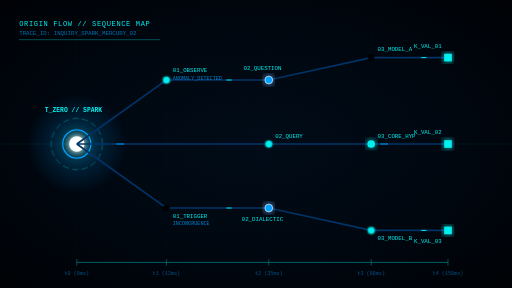
t = 0.00 s
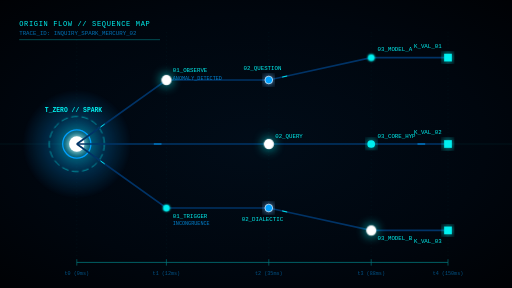
t = 1.00 s
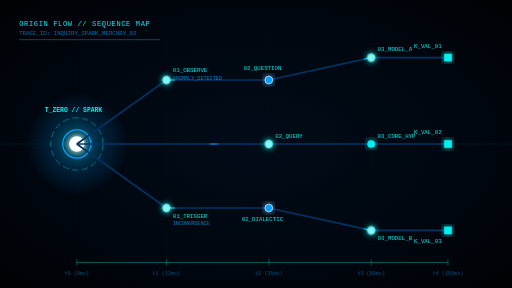
t = 2.50 s
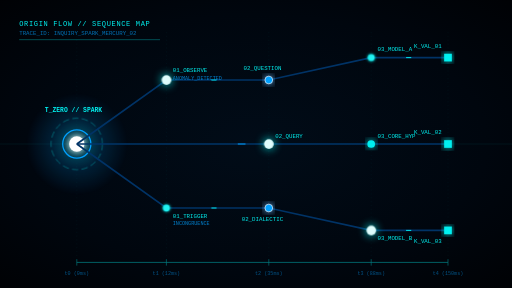
t = 3.25 s
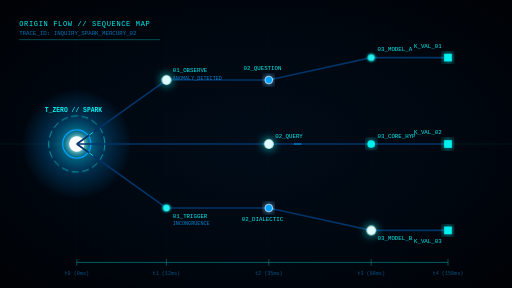
t = 4.75 s
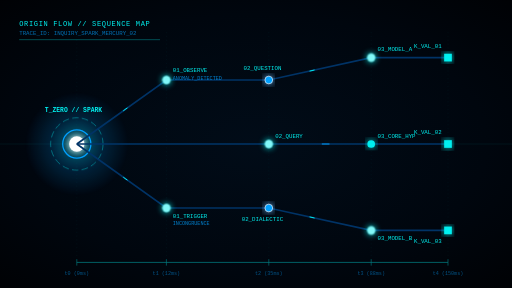
t = 5.50 s

The animated SVG that drew these frames (rendered in a browser with its animation timeline set to each time). Animation: 3 CSS @keyframes rules; one cycle of 7.00 s, repeats indefinitely.

<svg xmlns="http://www.w3.org/2000/svg" viewBox="0 0 800 450" width="100%" height="100%">
  <defs>
    <!-- Background Space Gradient -->
    <radialGradient id="space-bg" cx="50%" cy="50%" r="75%">
      <stop offset="0%" stop-color="#010c18"/>
      <stop offset="60%" stop-color="#00060e"/>
      <stop offset="100%" stop-color="#000103"/>
    </radialGradient>
    
    <!-- Origin Core Glow -->
    <radialGradient id="origin-glow" cx="50%" cy="50%" r="50%">
      <stop offset="0%" stop-color="#00f0f0" stop-opacity="0.8"/>
      <stop offset="50%" stop-color="#00a0ff" stop-opacity="0.3"/>
      <stop offset="100%" stop-color="#00a0ff" stop-opacity="0"/>
    </radialGradient>

    <!-- Glow Filter -->
    <filter id="glow" x="-30%" y="-30%" width="160%" height="160%">
      <feGaussianBlur stdDeviation="6" result="blur" />
      <feComposite in="SourceGraphic" in2="blur" operator="over" />
    </filter>
  </defs>

  <style>
    .pulse-glow { animation: pulse 3s infinite ease-in-out; }
    .node-pulse { animation: nodePulse 2s infinite ease-in-out; }
    .node-pulse-delay { animation: nodePulse 2s infinite ease-in-out; animation-delay: 1s; }
    
    /* Moving electric pulses along paths */
    .flow-line {
      stroke: #00f0f0;
      stroke-width: 1.5;
      fill: none;
      stroke-dasharray: 8 300;
      animation: electricFlow 4s infinite linear;
    }
    .flow-line-slow {
      stroke: #00a0ff;
      stroke-width: 1.5;
      fill: none;
      stroke-dasharray: 12 400;
      animation: electricFlow 6s infinite linear;
    }

    @keyframes pulse {
      0%, 100% { opacity: 0.5; transform: scale(1); }
      50% { opacity: 0.9; transform: scale(1.1); }
    }
    @keyframes nodePulse {
      0%, 100% { r: 5; fill: #00f0f0; filter: drop-shadow(0 0 2px #00f0f0); }
      50% { r: 8; fill: #ffffff; filter: drop-shadow(0 0 8px #00f0f0); }
    }
    @keyframes electricFlow {
      0% { stroke-dashoffset: 350; }
      100% { stroke-dashoffset: 0; }
    }
  </style>

  <!-- Background -->
  <rect width="100%" height="100%" fill="url(#space-bg)" />

  <!-- Technical Grid lines -->
  <g opacity="0.1">
    <path d="M 0,225 L 800,225" stroke="#00f0f0" stroke-width="1" />
    <path d="M 120,50 L 120,400 M 260,50 L 260,400 M 420,50 L 420,400 M 580,50 L 580,400 M 700,50 L 700,400" stroke="#00f0f0" stroke-width="0.5" stroke-dasharray="2 4" />
  </g>

  <!-- Origin Core (Left) -->
  <g transform="translate(120, 225)">
    <circle cx="0" cy="0" r="80" fill="url(#origin-glow)" class="pulse-glow" style="transform-origin: 0px 0px;" />
    <!-- Outer decorative ring -->
    <circle cx="0" cy="0" r="40" fill="none" stroke="#00f0f0" stroke-dasharray="10 5" stroke-width="1" class="pulse-glow" />
    <!-- Core seed of curiosity -->
    <circle cx="0" cy="0" r="12" fill="#ffffff" filter="url(#glow)" />
    <circle cx="0" cy="0" r="22" fill="none" stroke="#00a0ff" stroke-width="2" />
    
    <text x="-50" y="-50" font-family="'JetBrains Mono', monospace" font-size="10" fill="#00f0f0" font-weight="bold">T_ZERO // SPARK</text>
  </g>

  <!-- Primary Branching Lines -->
  <!-- Top Branch: 120,225 -> 260,125 -> 420,125 -> 580,90 -->
  <path d="M 120,225 L 260,125 L 420,125 L 580,90 L 700,90" fill="none" stroke="#003366" stroke-width="2.5" />
  <!-- Center Branch: 120,225 -> 260,225 -> 420,225 -> 580,225 -> 700,225 -->
  <path d="M 120,225 L 700,225" fill="none" stroke="#003366" stroke-width="2.5" />
  <!-- Bottom Branch: 120,225 -> 260,325 -> 420,325 -> 580,360 -->
  <path d="M 120,225 L 260,325 L 420,325 L 580,360 L 700,360" fill="none" stroke="#003366" stroke-width="2.5" />

  <!-- Animated flows running along paths -->
  <path d="M 120,225 L 260,125 L 420,125 L 580,90 L 700,90" class="flow-line" />
  <path d="M 120,225 L 700,225" class="flow-line-slow" />
  <path d="M 120,225 L 260,325 L 420,325 L 580,360 L 700,360" class="flow-line" />

  <!-- Nodes (Intersections and Milestones) -->
  
  <!-- Step 1 Nodes (Observation) -->
  <g transform="translate(260, 125)">
    <circle cx="0" cy="0" r="5" class="node-pulse" />
    <text x="10" y="-12" font-family="'JetBrains Mono', monospace" font-size="9" fill="#00f0f0">01_OBSERVE</text>
    <text x="10" y="0" font-family="'JetBrains Mono', monospace" font-size="8" fill="#00a0ff" opacity="0.8">ANOMALY_DETECTED</text>
  </g>
  <g transform="translate(260, 325)">
    <circle cx="0" cy="0" r="5" class="node-pulse-delay" />
    <text x="10" y="15" font-family="'JetBrains Mono', monospace" font-size="9" fill="#00f0f0">01_TRIGGER</text>
    <text x="10" y="27" font-family="'JetBrains Mono', monospace" font-size="8" fill="#00a0ff" opacity="0.8">INCONGRUENCE</text>
  </g>

  <!-- Step 2 Nodes (Formulation / Question) -->
  <g transform="translate(420, 125)">
    <circle cx="0" cy="0" r="6" fill="#00a0ff" stroke="#ffffff" stroke-width="1" filter="url(#glow)" />
    <text x="-10" y="-15" font-family="'JetBrains Mono', monospace" font-size="9" fill="#00f0f0" text-anchor="middle">02_QUESTION</text>
  </g>
  <g transform="translate(420, 225)">
    <circle cx="0" cy="0" r="5" class="node-pulse" />
    <text x="10" y="-10" font-family="'JetBrains Mono', monospace" font-size="9" fill="#00f0f0">02_QUERY</text>
  </g>
  <g transform="translate(420, 325)">
    <circle cx="0" cy="0" r="6" fill="#00a0ff" stroke="#ffffff" stroke-width="1" filter="url(#glow)" />
    <text x="-10" y="20" font-family="'JetBrains Mono', monospace" font-size="9" fill="#00f0f0" text-anchor="middle">02_DIALECTIC</text>
  </g>

  <!-- Step 3 Nodes (Investigation / Hypotheses) -->
  <g transform="translate(580, 90)">
    <circle cx="0" cy="0" r="5" class="node-pulse-delay" />
    <text x="10" y="-10" font-family="'JetBrains Mono', monospace" font-size="9" fill="#00f0f0">03_MODEL_A</text>
  </g>
  <g transform="translate(580, 225)">
    <circle cx="0" cy="0" r="6" fill="#00f0f0" filter="url(#glow)" />
    <text x="10" y="-10" font-family="'JetBrains Mono', monospace" font-size="9" fill="#00f0f0">03_CORE_HYP</text>
  </g>
  <g transform="translate(580, 360)">
    <circle cx="0" cy="0" r="5" class="node-pulse" />
    <text x="10" y="15" font-family="'JetBrains Mono', monospace" font-size="9" fill="#00f0f0">03_MODEL_B</text>
  </g>

  <!-- Destination Nodes (Synthesized Knowledge) -->
  <g transform="translate(700, 90)">
    <polygon points="-6,-6 6,-6 6,6 -6,6" fill="#00f0f0" filter="url(#glow)" />
    <text x="-10" y="-15" font-family="'JetBrains Mono', monospace" font-size="9" fill="#00f0f0" text-anchor="end">K_VAL_01</text>
  </g>
  <g transform="translate(700, 225)">
    <polygon points="-6,-6 6,-6 6,6 -6,6" fill="#00f0f0" filter="url(#glow)" />
    <text x="-10" y="-15" font-family="'JetBrains Mono', monospace" font-size="9" fill="#00f0f0" text-anchor="end">K_VAL_02</text>
  </g>
  <g transform="translate(700, 360)">
    <polygon points="-6,-6 6,-6 6,6 -6,6" fill="#00f0f0" filter="url(#glow)" />
    <text x="-10" y="20" font-family="'JetBrains Mono', monospace" font-size="9" fill="#00f0f0" text-anchor="end">K_VAL_03</text>
  </g>

  <!-- HUD Labels and Details -->
  <!-- Header Info -->
  <g transform="translate(30, 40)">
    <text font-family="'JetBrains Mono', monospace" font-size="11" fill="#00f0f0" letter-spacing="1">ORIGIN FLOW // SEQUENCE MAP</text>
    <text y="15" font-family="'JetBrains Mono', monospace" font-size="9" fill="#00a0ff" opacity="0.7">TRACE_ID: INQUIRY_SPARK_MERCURY_02</text>
    <line x1="0" y1="22" x2="220" y2="22" stroke="#00f0f0" stroke-width="1.2" opacity="0.4" />
  </g>

  <!-- Timeline ticks at bottom -->
  <g transform="translate(120, 410)" opacity="0.5">
    <line x1="0" y1="0" x2="580" y2="0" stroke="#00f0f0" stroke-width="1.2" />
    <line x1="0" y1="-5" x2="0" y2="5" stroke="#00f0f0" stroke-width="1" />
    <text x="0" y="20" font-family="'JetBrains Mono', monospace" font-size="8" fill="#00a0ff" text-anchor="middle">t0 (0ms)</text>
    
    <line x1="140" y1="-5" x2="140" y2="5" stroke="#00f0f0" stroke-width="1" />
    <text x="140" y="20" font-family="'JetBrains Mono', monospace" font-size="8" fill="#00a0ff" text-anchor="middle">t1 (12ms)</text>

    <line x1="300" y1="-5" x2="300" y2="5" stroke="#00f0f0" stroke-width="1" />
    <text x="300" y="20" font-family="'JetBrains Mono', monospace" font-size="8" fill="#00a0ff" text-anchor="middle">t2 (35ms)</text>

    <line x1="460" y1="-5" x2="460" y2="5" stroke="#00f0f0" stroke-width="1" />
    <text x="460" y="20" font-family="'JetBrains Mono', monospace" font-size="8" fill="#00a0ff" text-anchor="middle">t3 (88ms)</text>

    <line x1="580" y1="-5" x2="580" y2="5" stroke="#00f0f0" stroke-width="1" />
    <text x="580" y="20" font-family="'JetBrains Mono', monospace" font-size="8" fill="#00a0ff" text-anchor="middle">t4 (150ms)</text>
  </g>
</svg>
